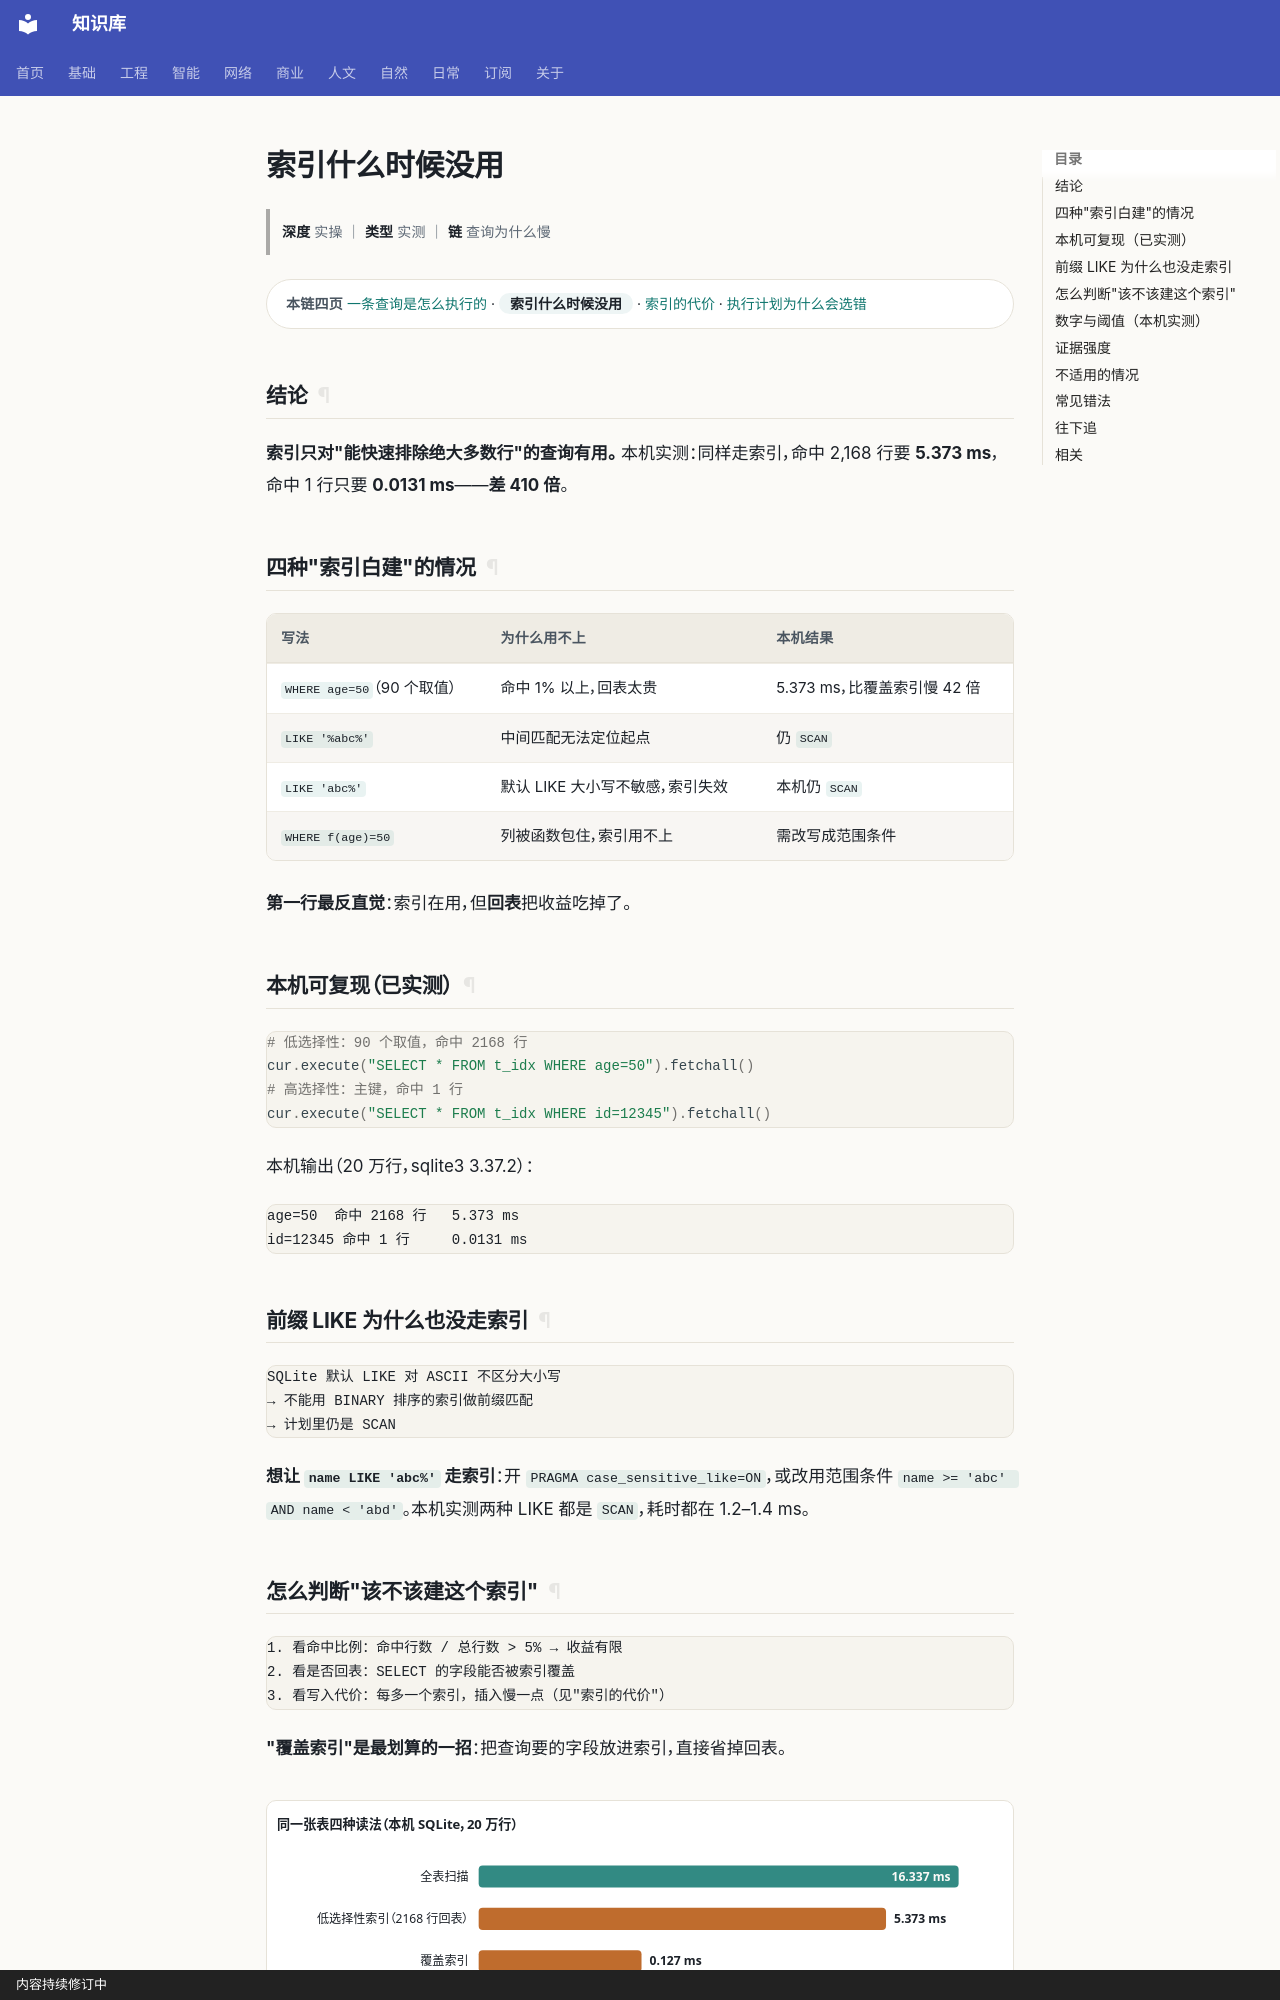

repository: gh503/kb · page: 工程/数据库/索引什么时候没用/index.html · generator: mkdocs · copyright: 内容持续修订中

# 索引什么时候没用

> **深度** 实操 ｜ **类型** 实测 ｜ **链** 查询为什么慢

<div class="kb-chain" markdown>
<span class="kb-chain__label">本链四页</span> [一条查询是怎么执行的](一条查询是怎么执行的.md) · <span class="kb-chain__now">索引什么时候没用</span> · [索引的代价](索引的代价.md) · [执行计划为什么会选错](执行计划为什么会选错.md)
</div>


## 结论

**索引只对"能快速排除绝大多数行"的查询有用。**
本机实测：同样走索引，命中 2,168 行要 **5.373 ms**，命中 1 行只要 **0.0131 ms**——**差 410 倍**。

## 四种"索引白建"的情况

| 写法 | 为什么用不上 | 本机结果 |
| --- | --- | --- |
| `WHERE age=50`（90 个取值） | 命中 1% 以上，回表太贵 | 5.373 ms，比覆盖索引慢 42 倍 |
| `LIKE '%abc%'` | 中间匹配无法定位起点 | 仍 `SCAN` |
| `LIKE 'abc%'` | 默认 LIKE 大小写不敏感，索引失效 | 本机仍 `SCAN` |
| `WHERE f(age)=50` | 列被函数包住，索引用不上 | 需改写成范围条件 |

**第一行最反直觉**：索引在用，但**回表**把收益吃掉了。

## 本机可复现（已实测）

```python
# 低选择性：90 个取值，命中 2168 行
cur.execute("SELECT * FROM t_idx WHERE age=50").fetchall()
# 高选择性：主键，命中 1 行
cur.execute("SELECT * FROM t_idx WHERE id=12345").fetchall()
```

本机输出（20 万行，sqlite3 3.37.2）：

```text
age=50  命中 2168 行   5.373 ms
id=12345 命中 1 行     0.0131 ms
```

## 前缀 LIKE 为什么也没走索引

```text
SQLite 默认 LIKE 对 ASCII 不区分大小写
→ 不能用 BINARY 排序的索引做前缀匹配
→ 计划里仍是 SCAN
```

**想让 `name LIKE 'abc%'` 走索引**：开 `PRAGMA case_sensitive_like=ON`，或改用范围条件
`name >= 'abc' AND name < 'abd'`。本机实测两种 LIKE 都是 `SCAN`，耗时都在 1.2–1.4 ms。
